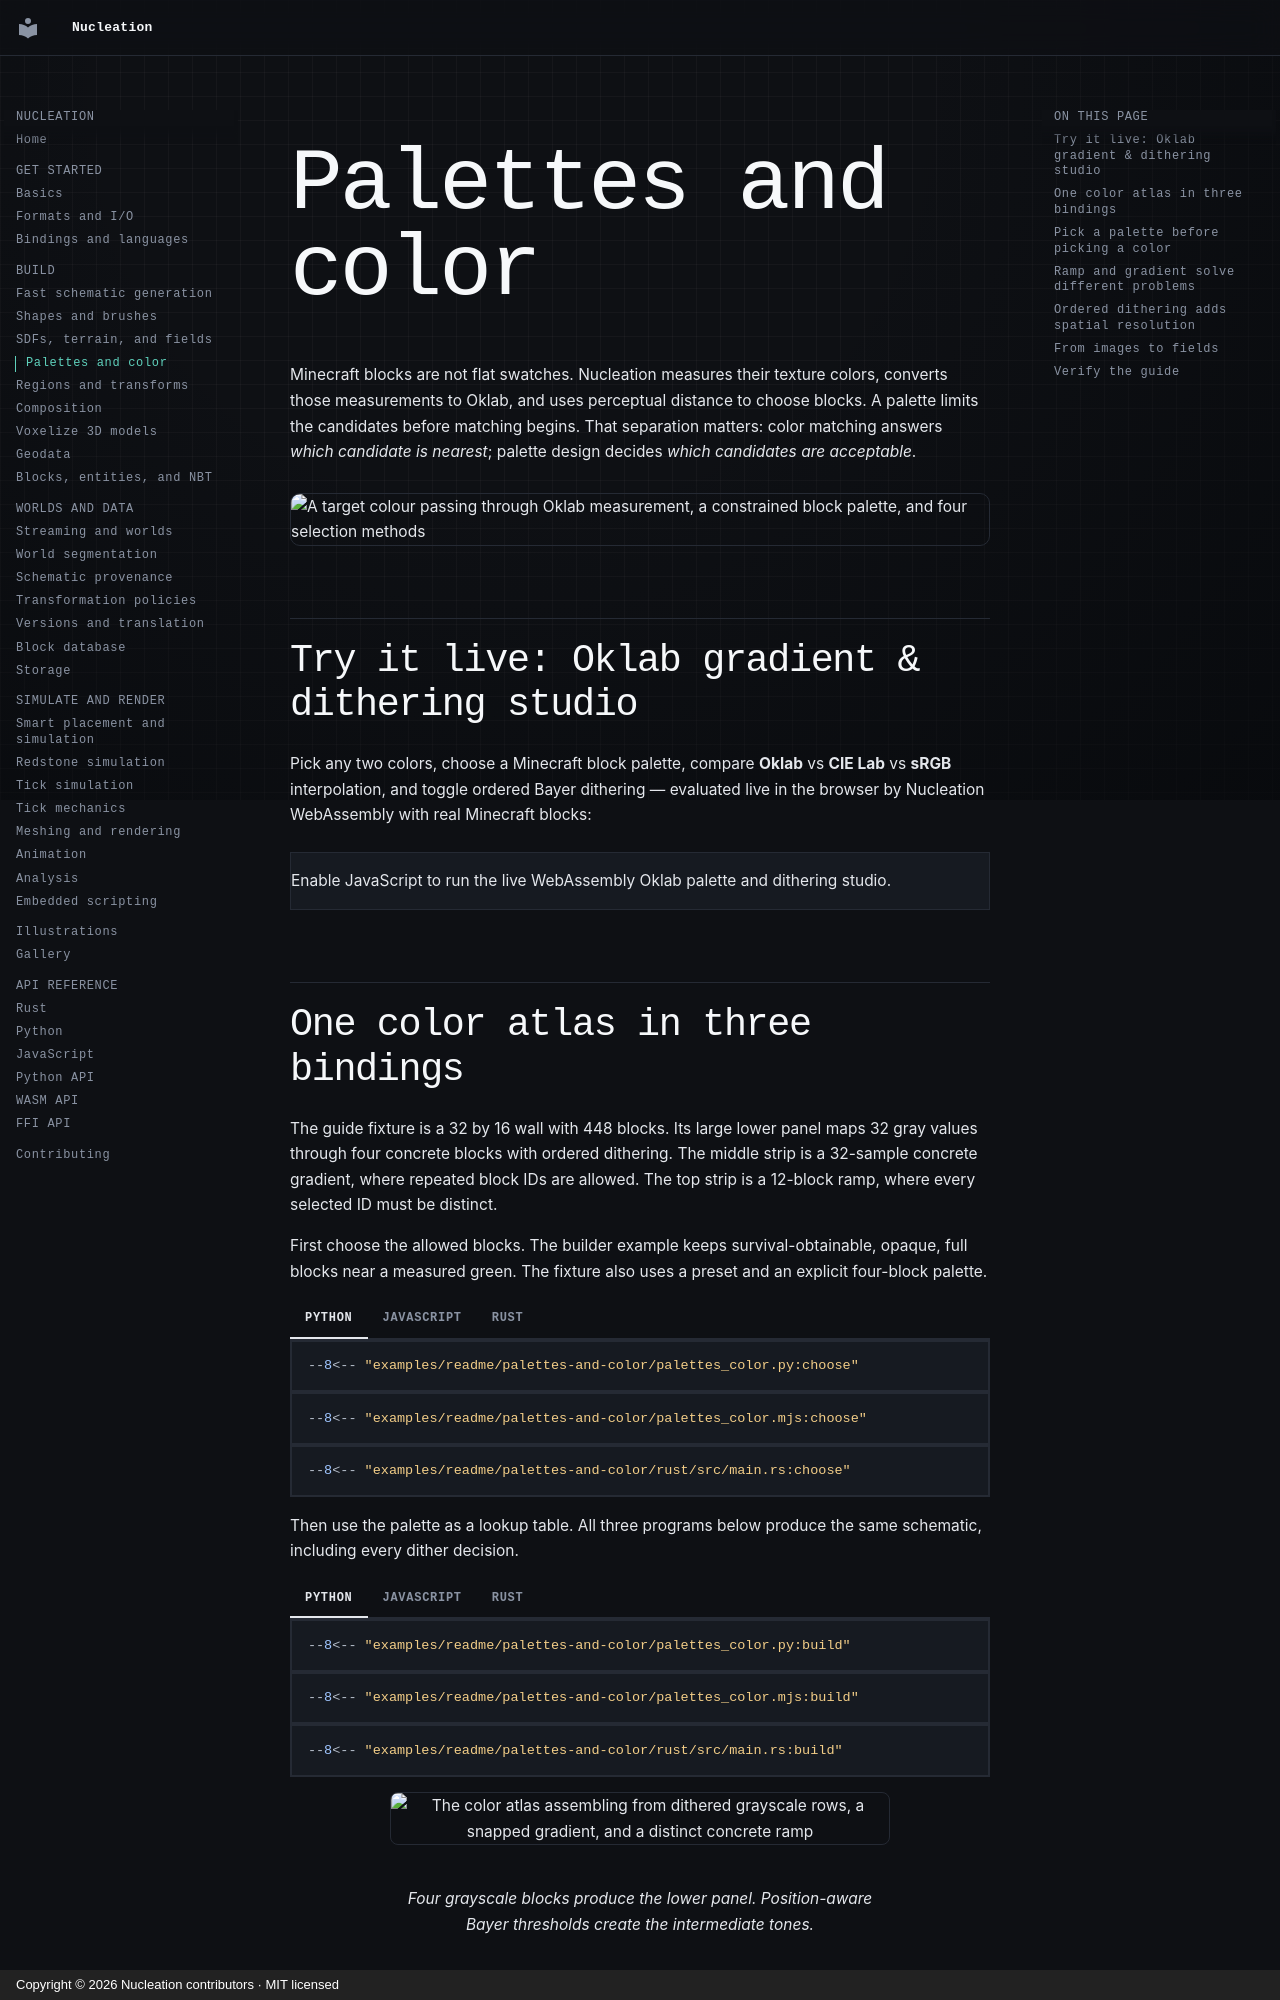

repository: Schem-at/Nucleation · page: features/palettes-and-color/index.html · generator: mkdocs · copyright: Copyright © 2026 Nucleation contributors · MIT licensed

# Palettes and color

Minecraft blocks are not flat swatches. Nucleation measures their texture
colors, converts those measurements to Oklab, and uses perceptual distance to
choose blocks. A palette limits the candidates before matching begins. That
separation matters: color matching answers *which candidate is nearest*;
palette design decides *which candidates are acceptable*.

<div class="bb-kineglyph" data-kineglyph="palettes-and-color" data-theme="nucleation" data-autoplay="false" data-controls="false" data-readout="false" aria-busy="true">
  <img class="kg-fallback--dark" src="../../media/kineglyph/palettes-and-color.svg" alt="A target colour passing through Oklab measurement, a constrained block palette, and four selection methods">
  <img class="kg-fallback--light" src="../../media/kineglyph/palettes-and-color.light.svg" alt="">
</div>

## Try it live: Oklab gradient & dithering studio

Pick any two colors, choose a Minecraft block palette, compare **Oklab** vs
**CIE Lab** vs **sRGB** interpolation, and toggle ordered Bayer dithering —
evaluated live in the browser by Nucleation WebAssembly with real Minecraft
blocks:

<div class="sdf-studio" data-palette-studio>
  <noscript>
    <p>Enable JavaScript to run the live WebAssembly Oklab palette and dithering studio.</p>
  </noscript>
</div>
